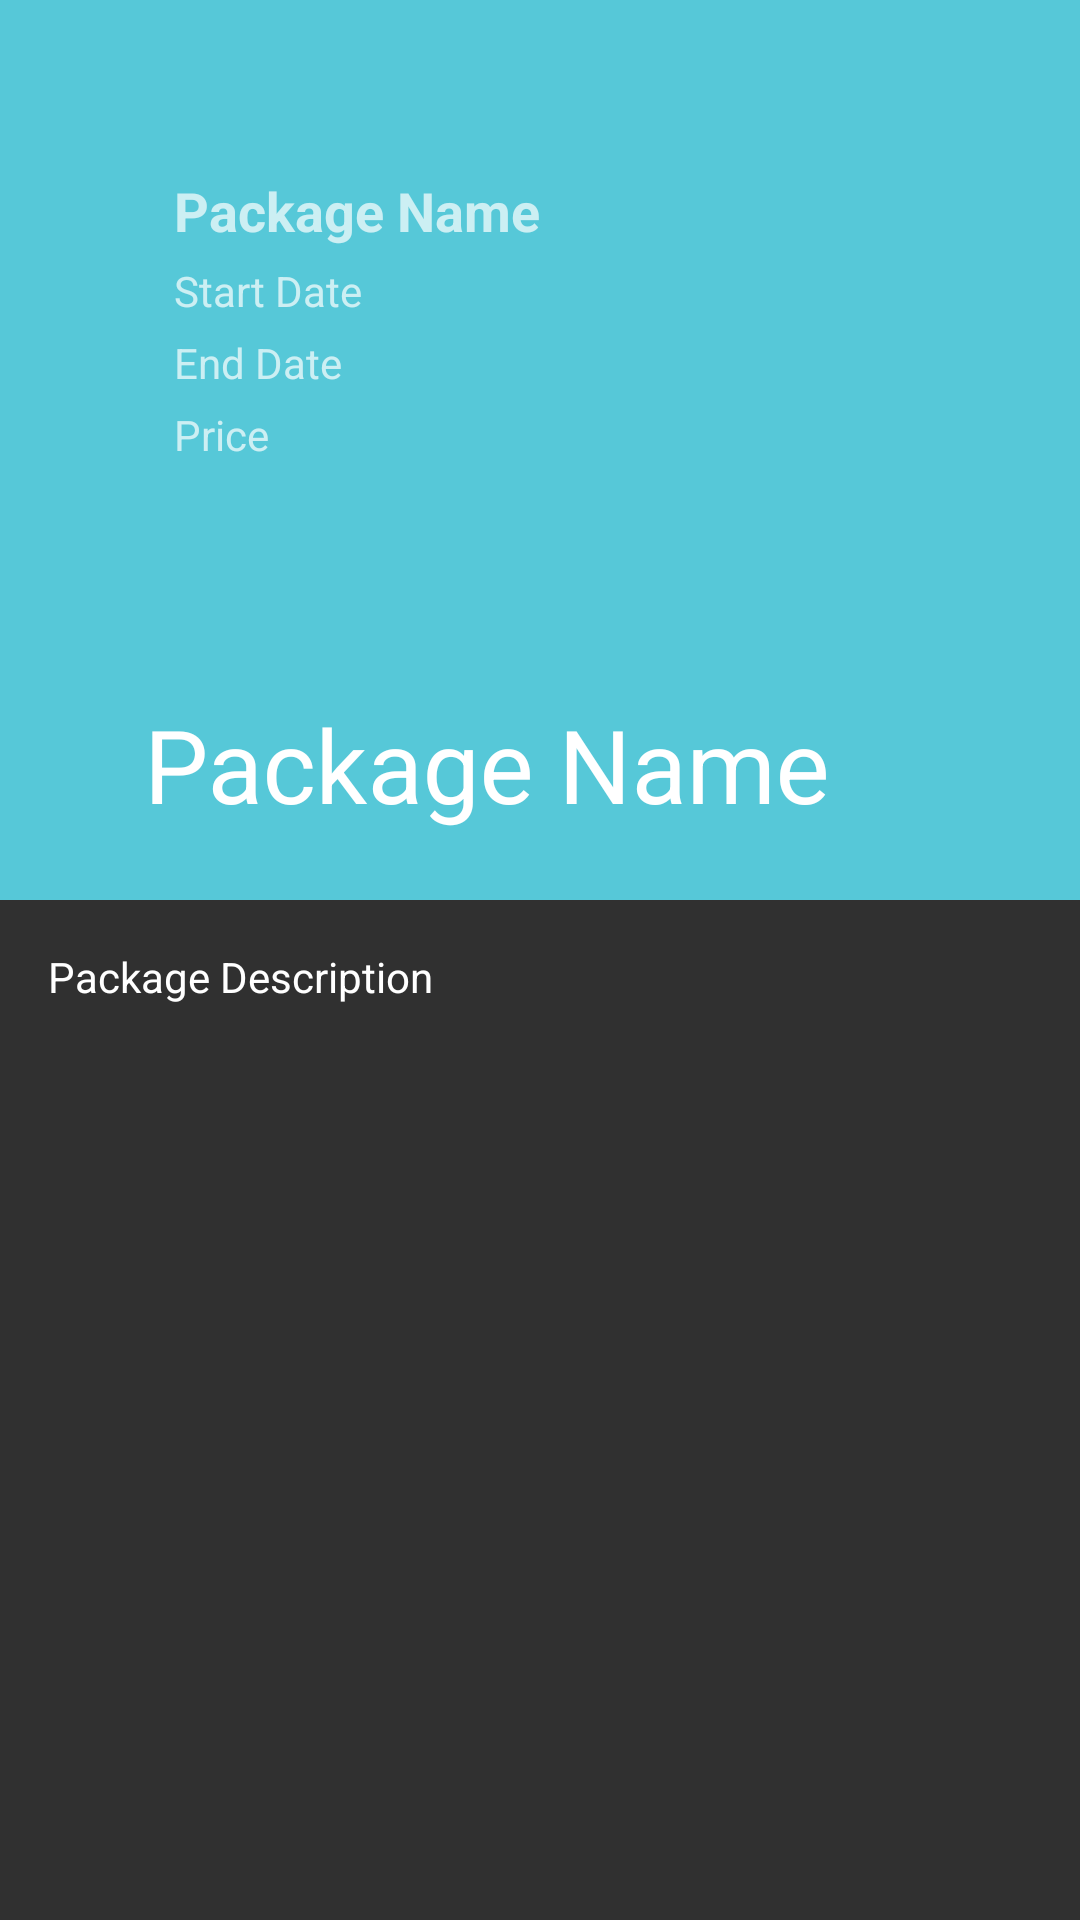

Write the Android layout XML for this screen, with the resource values it uses.
<!-- AndroidManifest.xml: application theme AppTheme -->
<!-- res/layout/activity_package_information.xml -->
<?xml version="1.0" encoding="utf-8"?>
<android.support.design.widget.CoordinatorLayout
    xmlns:android="http://schemas.android.com/apk/res/android"
    xmlns:app="http://schemas.android.com/apk/res-auto"
    xmlns:tools="http://schemas.android.com/tools"
    android:layout_width="match_parent"
    android:layout_height="match_parent"
    tools:context="com.example.travelexperts.activities.PackageInformation"
    android:background="#303030">

    <android.support.design.widget.AppBarLayout
        android:theme="@style/ThemeOverlay.AppCompat.Dark.ActionBar"
        android:layout_width="match_parent"
        android:layout_height="300dp"
        android:id="@+id/appbarlayout_id">

        <android.support.design.widget.CollapsingToolbarLayout
            android:layout_width="match_parent"
            android:layout_height="match_parent"
            android:id="@+id/collapsingtoolbar_id"
            app:layout_scrollFlags="exitUntilCollapsed|scroll"
            app:title="Package Name"
            app:contentScrim="?attr/colorPrimary"
            app:expandedTitleMarginStart="48dp"
            app:expandedTitleMarginEnd="64dp"
            >

            <android.support.v7.widget.Toolbar
                android:layout_width="match_parent"
                android:layout_height="?attr/actionBarSize"
                app:layout_collapseMode="pin"
                android:theme="@style/ThemeOverlay.AppCompat.Light">
            </android.support.v7.widget.Toolbar>


            <LinearLayout
                android:orientation="horizontal"
                android:layout_width="match_parent"
                android:layout_height="wrap_content"
                android:padding="50dp"
                >


                

                <LinearLayout
                    android:layout_width="match_parent"
                    android:layout_height="130dp"
                    android:orientation="vertical"
                    android:layout_margin="8dp">


                    <TextView
                        android:layout_width="wrap_content"
                        android:layout_height="wrap_content"
                        android:id="@+id/aa_package_name"
                        android:text="Package Name"
                        android:textStyle="bold"
                        android:textSize="18sp"/>

                    <TextView
                        android:layout_marginTop="5dp"
                        android:layout_width="wrap_content"
                        android:layout_height="wrap_content"
                        android:text="Start Date"
                        android:id="@+id/aa_start_date"/>
                    <TextView
                        android:layout_marginTop="5dp"
                        android:layout_width="wrap_content"
                        android:layout_height="wrap_content"
                        android:text="End Date"
                        android:id="@+id/aa_end_date"/>

                    

                    <TextView
                        android:layout_width="wrap_content"
                        android:layout_height="wrap_content"
                        android:text="Price"
                        android:layout_marginTop="5dp"
                        android:id="@+id/aa_price"/>



                </LinearLayout>


            </LinearLayout>


        </android.support.design.widget.CollapsingToolbarLayout>


    </android.support.design.widget.AppBarLayout>


    <android.support.v4.widget.NestedScrollView
        android:layout_width="match_parent"
        android:layout_height="match_parent"
        app:layout_behavior="@string/appbar_scrolling_view_behavior"
        android:padding="16dp"        >


        <TextView
            android:textColor="#fff"
            android:text="Package Description"
            android:layout_width="match_parent"
            android:layout_height="match_parent"
            android:id="@+id/aa_description"/>



    </android.support.v4.widget.NestedScrollView>


</android.support.design.widget.CoordinatorLayout>
<!-- resources referenced by this layout -->
<resources>
  <!-- drawable ic_star_black_24dp (drawable) -->
  <vector xmlns:android="http://schemas.android.com/apk/res/android"
          android:width="24dp"
          android:height="24dp"
          android:viewportWidth="24.0"
          android:viewportHeight="24.0">
      <path
          android:fillColor="#fff7"
          android:pathData="M12,17.27L18.18,21l-1.64,-7.03L22,9.24l-7.19,-0.61L12,2 9.19,8.63 2,9.24l5.46,4.73L5.82,21z"/>
  </vector>
  <!-- drawable rating_background (drawable) -->
  <?xml version="1.0" encoding="utf-8"?>
  <shape xmlns:android="http://schemas.android.com/apk/res/android">
      <solid android:color="@color/package_row_primary" />
      <corners android:radius="5dp" />
  </shape>
  <style name="AppTheme" parent="Theme.AppCompat.Light.DarkActionBar">
          
          <item name="colorPrimary">@color/package_row_primary_dark</item>
          <item name="colorPrimaryDark">@color/colorPrimaryDark</item>
          <item name="colorAccent">@color/colorAccent</item>
      </style>
  <color name="package_row_primary">#7B52CF</color>
  <color name="package_row_primary_dark">#56c8d8</color>
  <color name="colorPrimaryDark">#000000</color>
  <color name="colorAccent">#000000</color>
</resources>
